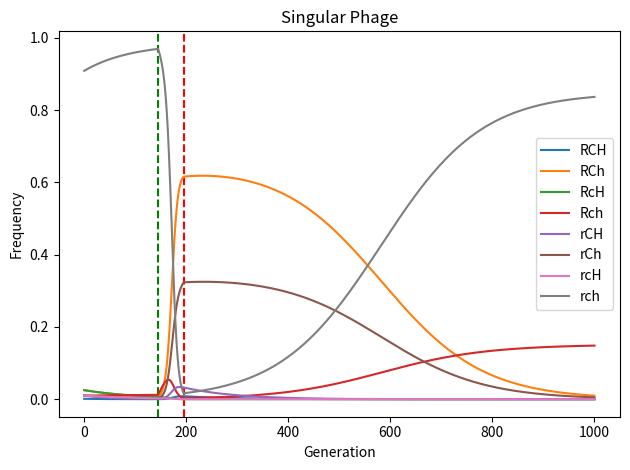

The script that saved this image: (Note: this script raises an exception after producing the figure.)
import numpy as np
import matplotlib.pyplot as plt
from tqdm import tqdm

genotypes = ['RCH','RCh','RcH','Rch',
             'rCH','rCh','rcH','rch']
environments = ['neutral','bacteriophage','antibiotic']

def makefitmat(sp,sm):
    # make the fitness matrix given parameters
    # fm[environment][genotype]
    return [[1-2*sm,1-sm,1-sm,1,
             1-2*sm,1-sm,1-sm,1],
            [(1+sp)*(1-2*sm),(1+sp)*(1-sm),1-sm,1,
             (1+sp)*(1-2*sm),(1+sp)*(1-sm),1-sm,1],
            [(1+sp)*(1-2*sm),(1+sp)*(1-sm),(1+sp)*(1-sm),1+sp,
             1-2*sm,1-sm,1-sm,1]
           ]

def cg(genotype,allele):
    # check if allele is in the genotype
    if allele in genotype:
        return True
    else:
        return False

def h(g1,g2,gh,gH):
    # calcuate the probability of gene transfer success given alleles
    if cg(g1,'H'):
        if cg(g2,'H'):
            return 2*gH
        else:
            return gH
    else:
        if cg(g2,'H'):
            return gH
        else:
            return gh

def getEvents(envs):
    # get start/end of each threath even
    dif = [envs[i]-envs[i+1] for i in range(0,len(envs)-1)]
    starts = [x+1 for x,d in enumerate(dif) if d < 0]
    ends = [x+1 for x,d in enumerate(dif) if d > 0]
    return starts,ends


def env_model(env,n,l,t):
    # model environmental states in the model
    envs = [0]*n
    event = np.random.randint(0,(n-l)/2)
    if env == 'Singular':
        envs[event:event+l] = [t]*l
    elif env == 'Cyclical':
        while event+2*l < n:
            envs[event:event+l] = [t]*l
            event += 2*l
    elif env == 'Alternating':
        while event+2*l < n:
            envs[event:event+l] = [t]*l
            event += 2*l
            if t == 2:
                t = 1
            else:
                t = 2
    elif env == 'Neutral':
        envs = [0]*n
    return envs

def transfer(freqs,gh,gH):
    # transfer step frequencies
    transfered = []
    for g,f in enumerate(freqs):
        successes = [h(genotypes[g],genotypes[i],gh,gH) for i in range(0,4)]
        transfers = sum([f*freqs[i]*s for i,s in enumerate(successes)])
        # print(genotypes[g],successes,transfers)
        if cg(genotypes[g],'R'):
            ft = f + transfers
        else:
            ft = f - transfers
        transfered.append(ft)
    return transfered

def mutation(freqs,env,mu_r,mu_R):
    # mutation step frequencies
    mutated = []
    for g,f in enumerate(freqs):
        ng = freqs[(g+4)%len(genotypes)]
        if cg(genotypes[g],'R'):
            if env == 1: # antibiotic env
                mu = np.sqrt(mu_R)
            else:
                mu = mu_R
        else:
            if env == 1: # antibiotic env
                mu = np.sqrt(mu_r)
            else:
                mu = mu_r
        tt = (1-mu)*f+mu*ng
        mutated.append(tt)
    return mutated

def selection(freqs,env,fitmat):
    # selection step frequencies
    selected = []
    avg_fitness = sum([f*fitmat[env][i] for i,f in enumerate(freqs)])
    for g,f in enumerate(freqs):
        st = f*fitmat[env][g]/avg_fitness
        selected.append(st)
    return selected

def simulate(init,n,envs,gh,gH,mu_r,mu_R,fitmat):
    # run the simulation for n generations given params
    generations = [init]
    for i in range(n):
        last_gen = generations[-1]
        transfered = transfer(last_gen,gh,gH)
        mutated = mutation(transfered,envs[i],mu_r,mu_R)
        selected = selection(mutated,envs[i],fitmat)
        generations.append(selected)
    return generations

def plotSim(generations,envs,title):
    # plot a single simulation run
    starts, ends = getEvents(envs)
    for s,e in zip(starts,ends):
        plt.axvline(x=s,color='g',linestyle='--')
        plt.axvline(x=e,color='r',linestyle='--')

    x = list(range(0,n+1))
    geno_frequencies = list(map(list, zip(*generations)))
    for genotype,freqs in enumerate(geno_frequencies):
        plt.plot(x,freqs,label=genotypes[genotype])
    plt.title(title)
    plt.ylabel('Frequency')
    plt.xlabel('Generation')
    plt.legend()
    plt.tight_layout()
    path = './figures/{}'.format(title.replace(' ','_'))
    plt.savefig(path)
    plt.close()

def plotScenario(init,gh,gH,mu_r,mu_R,fitmat,n,scenario,l):
    # plot the antibitoic and phage threats for the specificed environmental scenario
    envs = env_model(scenario,n,l,1)
    generations = simulate(init,n,envs,gh,gH,mu_r,mu_R,fitmat)
    plotSim(generations,envs,'{} Phage'.format(scenario))
    if scenario ==  'Alternating':
        envs = [x if x != 1 else -1 for x in envs]
        envs = [x if x != 2 else 1  for x in envs]
        envs = [x if x != -1 else 2 for x in envs]
    else:
        envs = [x if x != 1 else 2 for x in envs]
    generations = simulate(init,n,envs,gh,gH,mu_r,mu_R,fitmat)
    plotSim(generations,envs,'{} Antibiotic'.format(scenario))

def plotTerminalFrequencyStability(init,gh,gH,mu_r,mu_R,fitmat,n):
    # plot final generation frequencies over various environmental turnover rates (l)
    stabilities = range(10,100)
    final_neutral, final_antibiotic, final_phage, final_alternating = [], [], [], []

    for l in tqdm(stabilities,desc='stability...'):
        # No Events
        envs = env_model('Neutral',n,l,0)
        generations = simulate(init,n,envs,gh,gH,mu_r,mu_R,fitmat)
        final_neutral.append(generations[-1])
        # Cyclical Phage
        envs = env_model('Cyclical',n,l,1)
        generations = simulate(init,n,envs,gh,gH,mu_r,mu_R,fitmat)
        final_phage.append(generations[-1])
        # Cyclical Antibiotic
        envs = env_model('Cyclical',n,l,2)
        generations = simulate(init,n,envs,gh,gH,mu_r,mu_R,fitmat)
        final_antibiotic.append(generations[-1])
        # Alternating
        envs = env_model('Alternating',n,l,1)
        generations = simulate(init,n,envs,gh,gH,mu_r,mu_R,fitmat)
        final_alternating.append(generations[-1])

    fig, axs = plt.subplots(2,2,sharex=True,sharey=True,constrained_layout=True)
    axs[0,0].set_title('No Events')
    axs[0,0].set_ylabel('Frequency in Final Generation')
    for genotype,freqs in enumerate(list(map(list, zip(*final_neutral)))):
        axs[0,0].plot(stabilities,freqs,label=genotypes[genotype])
    axs[1,0].set_title('Cyclical Antibiotic')
    axs[1,0].set_ylabel('Frequency in Final Generation')
    axs[1,0].set_xlabel('Environmental Turnover')
    for genotype,freqs in enumerate(list(map(list, zip(*final_antibiotic)))):
        axs[1,0].plot(stabilities,freqs,label=genotypes[genotype])
    axs[0,1].set_title('Cyclical Phage')
    for genotype,freqs in enumerate(list(map(list, zip(*final_phage)))):
        axs[0,1].plot(stabilities,freqs,label=genotypes[genotype])
    axs[1,1].set_title('Alternating Events')
    axs[1,1].set_xlabel('Environmental Turnover')
    for genotype,freqs in enumerate(list(map(list, zip(*final_alternating)))):
        axs[1,1].plot(stabilities,freqs,label=genotypes[genotype])

    fig.suptitle('Genotype Frequencies vs Environmental Turover')
    axs[0,0].legend()
    plt.savefig('./figures/stability.png')
    plt.close()


if __name__ == '__main__':
    # initial genotype frequencies
    init = [0.001,0.025,0.025,0.01,
            0.01,0.01,0.01]
    init.append(1-sum(init))
    # transfer
    gh, gH = 0.000001, 0.00005
    # mutation
    mu_r, mu_R = 0.00001, 0.00001
    # fitness
    sp, sm = 0.2, 0.01
    fitmat = makefitmat(sp,sm)
    n = 1000
    # run singular simulation
    scenario, l = 'Singular', 50
    plotScenario(init,gh,gH,mu_r,mu_R,fitmat,n,scenario,l)
    # run cyclic simulation
    scenario, l = 'Cyclical',  100
    plotScenario(init,gh,gH,mu_r,mu_R,fitmat,n,scenario,l)
    # run alternating simulation
    scenario, l = 'Alternating',  100
    plotScenario(init,gh,gH,mu_r,mu_R,fitmat,n,scenario,l)
    # plot env stability
    plotTerminalFrequencyStability(init,gh,gH,mu_r,mu_R,fitmat,n)
